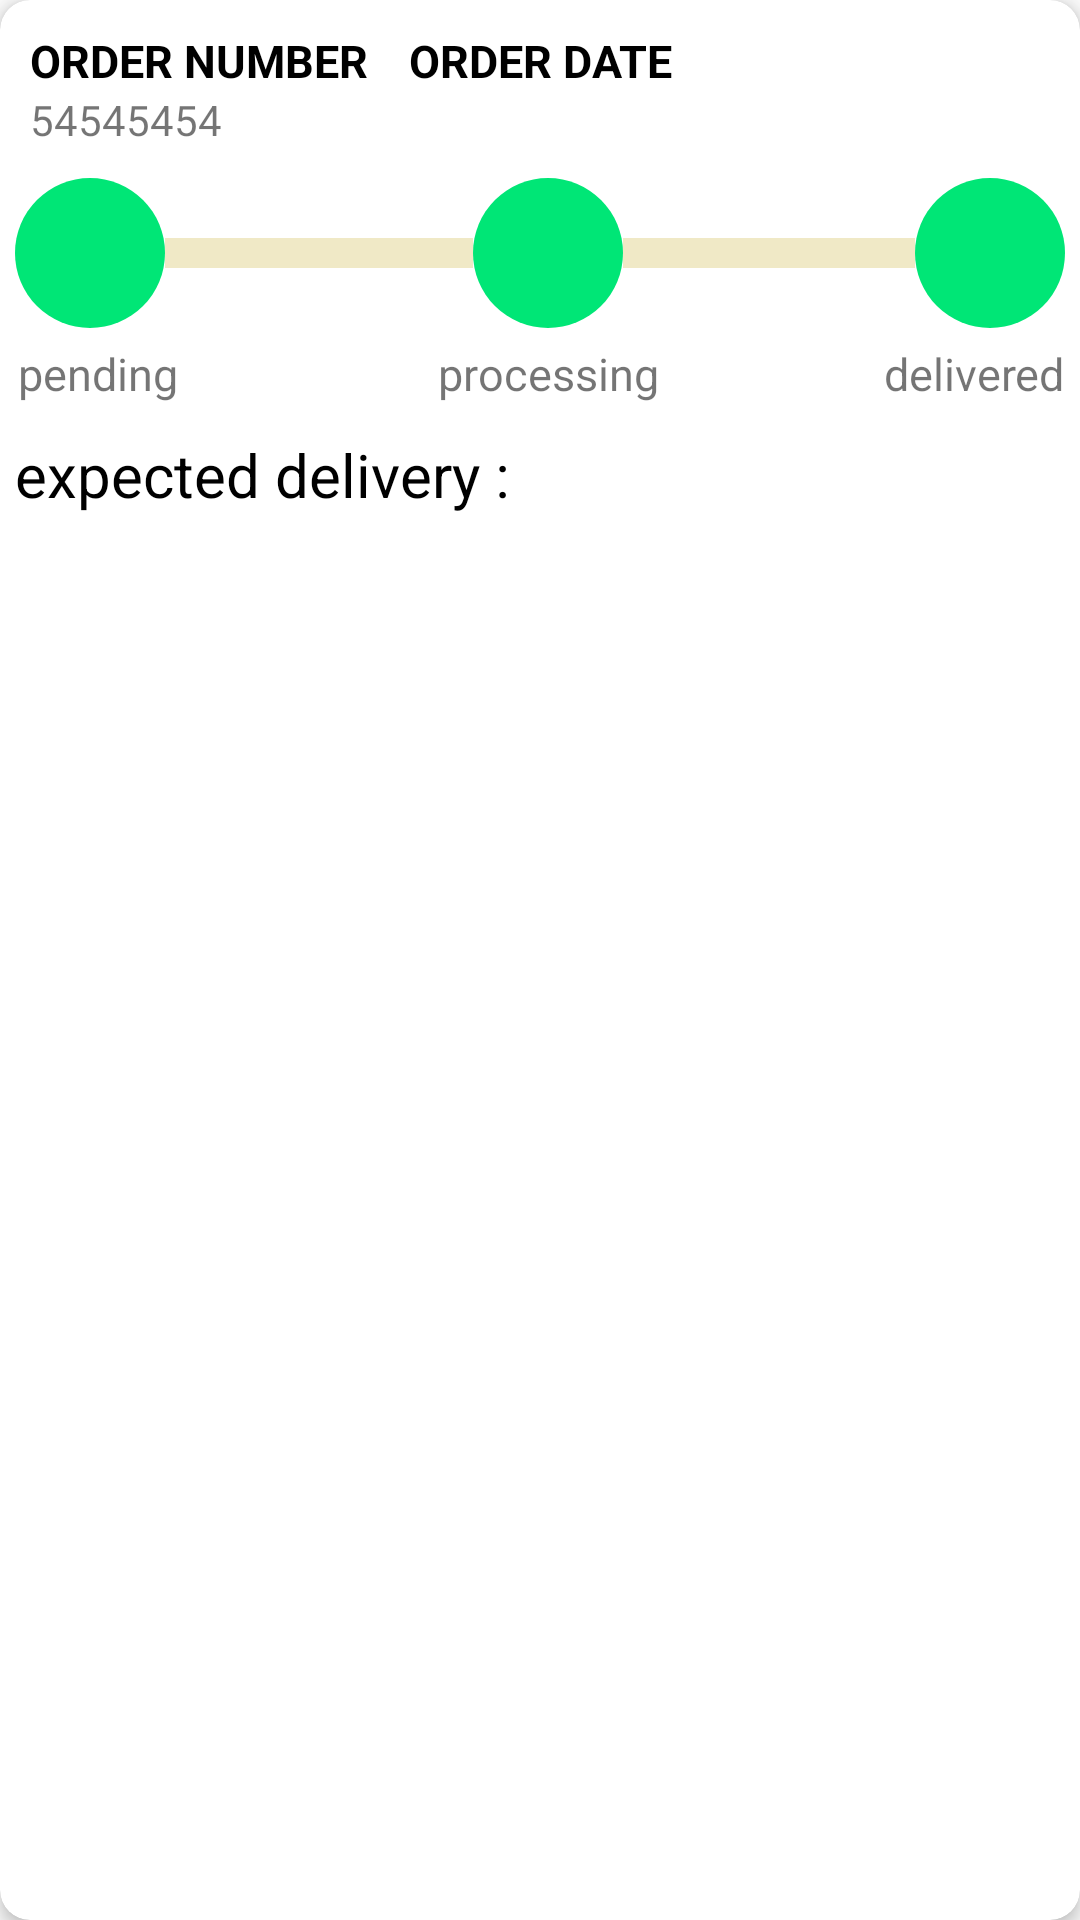

This screen was rendered from an Android layout file. Write that file and the resources it references.
<!-- AndroidManifest.xml: application theme AppTheme -->
<!-- res/layout/order_row.xml -->
<?xml version="1.0" encoding="utf-8"?>
<android.support.v7.widget.CardView
    xmlns:android="http://schemas.android.com/apk/res/android"
    android:layout_width="match_parent"
    android:layout_height="wrap_content"
    xmlns:app="http://schemas.android.com/apk/res-auto"
    xmlns:tools="http://schemas.android.com/tools"
    app:cardCornerRadius="10dp"
    android:layout_margin="5dp"
    app:cardElevation="3dp">

<android.support.constraint.ConstraintLayout
    android:layout_width="match_parent"
    android:layout_height="wrap_content"
    >

    <TextView
        android:layout_width="wrap_content"
        android:layout_height="wrap_content"
        android:id="@+id/orderNumber_label"
        app:layout_constraintTop_toTopOf="parent"
        app:layout_constraintStart_toStartOf="parent"
        android:textStyle="bold"
        android:textSize="15sp"
        android:textColor="#000"
        android:text="ORDER NUMBER"
        android:layout_margin="10dp"/>
    <TextView
        android:layout_width="wrap_content"
        android:layout_height="wrap_content"
        app:layout_constraintStart_toStartOf="@id/orderNumber_label"
        android:id="@+id/order_number"
        android:text="54545454"
        app:layout_constraintTop_toBottomOf="@+id/orderNumber_label"/>
    <TextView
        android:layout_width="wrap_content"
        app:layout_constraintTop_toTopOf="@id/orderNumber_label"
        android:layout_height="wrap_content"
        android:textSize="15sp"
        android:textStyle="bold"
        android:textColor="#000"
        android:id="@+id/orderDate_label"
        android:text="ORDER DATE"
        app:layout_constraintStart_toStartOf="parent"
        app:layout_constraintEnd_toEndOf="parent"/>

    <TextView
        android:layout_width="wrap_content"
        android:layout_height="wrap_content"
        android:id="@+id/order_date"
        tools:text="2019-03-10 16.29.05"
        app:layout_constraintTop_toBottomOf="@+id/orderDate_label"
        app:layout_constraintStart_toStartOf="@id/orderDate_label"
        />
    <ImageView
        android:layout_width="50dp"
        android:layout_height="50dp"
        android:id="@+id/pending"
        android:layout_marginTop="10dp"
        android:background="@drawable/circular_green_bg"
        app:layout_constraintStart_toStartOf="parent"
        app:layout_constraintTop_toBottomOf="@id/order_number"
        android:layout_marginStart="5dp"
        android:layout_marginLeft="5dp" />
    <ImageView
        android:layout_width="50dp"
        android:layout_height="50dp"
        android:id="@+id/processing"
        android:layout_marginStart="5dp"
        android:layout_marginLeft="5dp"
        app:layout_constraintTop_toTopOf="@id/pending"
        android:background="@drawable/circular_green_bg"
        app:layout_constraintTop_toBottomOf="@+id/order_date"
        app:layout_constraintStart_toStartOf="parent"
        app:layout_constraintEnd_toEndOf="parent"/>
    <ImageView
        android:layout_width="50dp"
        android:layout_height="50dp"
        android:id="@+id/delivered"
        android:background="@drawable/circular_green_bg"
        app:layout_constraintEnd_toEndOf="parent"
        app:layout_constraintTop_toTopOf="@id/pending"
        android:layout_marginEnd="5dp"
        android:layout_marginRight="5dp" />
    <View
        android:layout_width="0dp"
        android:layout_height="10dp"
        android:id="@+id/line1"
        android:background="#3BBFA10C"
        app:layout_constraintStart_toEndOf="@id/pending"
        app:layout_constraintEnd_toStartOf="@id/processing"
        app:layout_constraintTop_toTopOf="@id/processing"
        app:layout_constraintBottom_toBottomOf="@id/processing"/>
    <View
        android:layout_width="0dp"
        android:layout_height="10dp"
        android:id="@+id/line2"
        android:background="#3BBFA10C"
        app:layout_constraintStart_toEndOf="@id/processing"
        app:layout_constraintEnd_toStartOf="@id/delivered"
        app:layout_constraintTop_toTopOf="@id/delivered"
        app:layout_constraintBottom_toBottomOf="@id/delivered"/>
    <TextView
        android:layout_width="wrap_content"
        android:layout_height="wrap_content"
        android:text="pending"
        android:layout_marginTop="5dp"
        android:textSize="15sp"
        android:id="@+id/pending_label"
        app:layout_constraintStart_toStartOf="@id/pending"
        app:layout_constraintEnd_toEndOf="@id/pending"
        app:layout_constraintTop_toBottomOf="@+id/pending"
        android:layout_marginLeft="5dp"
        android:layout_marginStart="5dp" />
    <TextView
        android:layout_width="wrap_content"
        android:layout_height="wrap_content"
        android:id="@+id/processing_label"
        android:text="processing"
        android:textSize="15dp"
        app:layout_constraintTop_toTopOf="@id/pending_label"
        app:layout_constraintTop_toBottomOf="@id/processing"
        app:layout_constraintStart_toStartOf="@+id/processing"
        app:layout_constraintEnd_toEndOf="@+id/processing"/>
    <TextView
        android:layout_width="wrap_content"
        android:layout_height="wrap_content"
        android:id="@+id/delivered_label"
        android:text="delivered"
        android:textSize="15sp"
        app:layout_constraintTop_toTopOf="@id/pending_label"
        app:layout_constraintEnd_toEndOf="parent"
        app:layout_constraintTop_toBottomOf="@id/delivered"
        android:layout_marginRight="5dp"
        android:layout_marginEnd="5dp" />

    <TextView
        android:layout_width="wrap_content"
        android:layout_height="wrap_content"
        android:id="@+id/expected_delivery_label"
        android:text="expected delivery :"
        app:layout_constraintTop_toBottomOf="@+id/pending_label"
        android:textColor="#000"
        android:layout_marginTop="10dp"
        app:layout_constraintStart_toStartOf="parent"
        android:textSize="20sp"
        android:drawableStart="@drawable/ic_directions_car_black_24dp"
        android:drawableLeft="@drawable/ic_directions_car_black_24dp"
        android:drawablePadding="10dp"
        android:layout_marginLeft="5dp"
        android:layout_marginStart="5dp" />

    <TextView
        android:layout_width="wrap_content"
        android:layout_height="wrap_content"
        android:id="@+id/expected_delivery"
        tools:text="10 days"
        app:layout_constraintStart_toEndOf="@id/expected_delivery_label"
        app:layout_constraintTop_toTopOf="@id/expected_delivery_label"
        app:layout_constraintBottom_toBottomOf="@id/expected_delivery_label"
        android:layout_marginStart="2dp"
        android:layout_marginLeft="2dp"
        android:textColor="#5A5A5A"
        android:textSize="18sp"
        android:textStyle="bold"/>



</android.support.constraint.ConstraintLayout>
</android.support.v7.widget.CardView>
<!-- resources referenced by this layout -->
<resources>
  <!-- drawable circular_green_bg (drawable) -->
  <?xml version="1.0" encoding="utf-8"?>
  <shape
      xmlns:android="http://schemas.android.com/apk/res/android"
      android:shape="oval">
  
      <solid
          android:color="#00e676"/>
  
      <size
          android:width="50dp"
          android:height="50dp"/>
  </shape>
  <style name="AppTheme" parent="Theme.AppCompat.Light.NoActionBar">
          
          <item name="colorPrimary">@color/colorPrimary</item>
          <item name="colorPrimaryDark">@color/colorPrimaryDark</item>
          <item name="colorAccent">@color/colorAccent</item>
      </style>
  <color name="colorPrimary">#ad1457</color>
  <color name="colorPrimaryDark">#750737</color>
  <color name="colorAccent">#56203D</color>
</resources>
